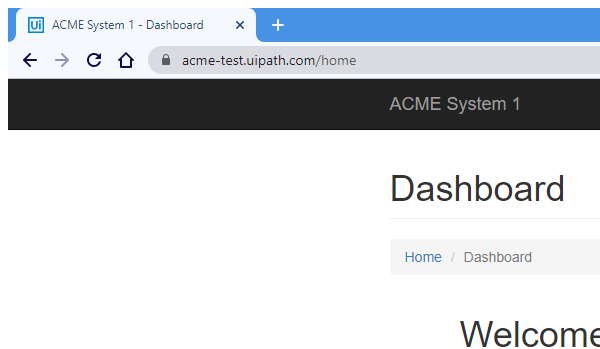
Task: Project #4
Workflow: DownloadReport

Step 1: Attach Browser 'chrome.exe ACME' in window 'ACME System 1 - Dashboard' (chrome.exe)

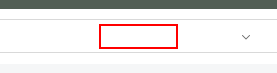
Step 2: type [in_downloadDirectory] in window 'Save As' (chrome.exe)

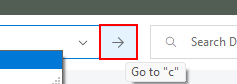
Step 3: click on the toolbar in window 'Save As' (chrome.exe)

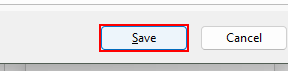
Step 4: click in window 'Save As' (chrome.exe)
